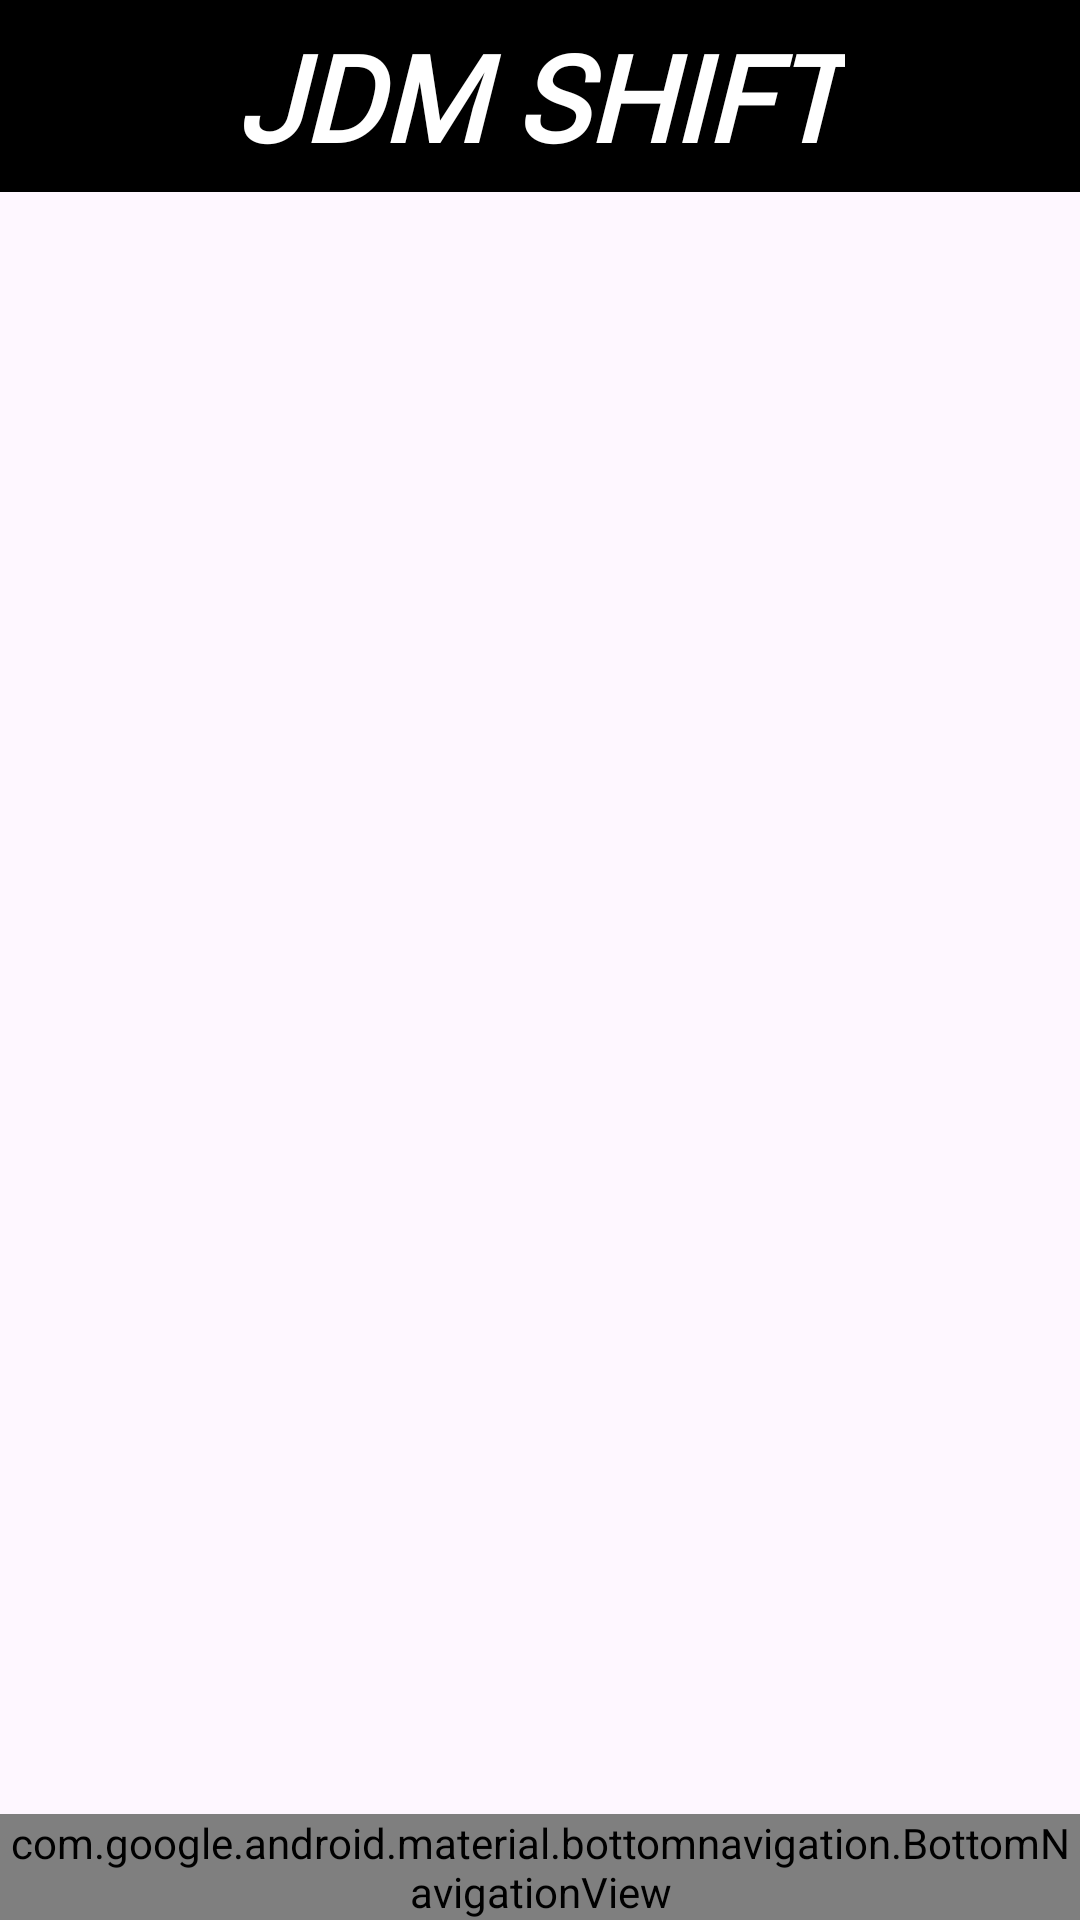

Reconstruct the res/layout file that produces this screen, plus the resources it refers to.
<!-- AndroidManifest.xml: application theme Theme.JDMShift -->
<!-- res/layout/activity_main.xml -->
<androidx.constraintlayout.widget.ConstraintLayout
    xmlns:android="http://schemas.android.com/apk/res/android"
    xmlns:app="http://schemas.android.com/apk/res-auto"
    xmlns:tools="http://schemas.android.com/tools"
    android:layout_width="match_parent"
    android:layout_height="match_parent"
    tools:context=".MainActivity">

    <androidx.constraintlayout.widget.ConstraintLayout
        android:layout_width="match_parent"
        android:layout_height="match_parent">

        
        <com.google.android.material.appbar.AppBarLayout
            android:id="@+id/appBarLayout"
            android:layout_width="match_parent"
            android:layout_height="wrap_content"
            tools:ignore="MissingConstraints">

            <androidx.appcompat.widget.Toolbar
                android:id="@+id/toolbar"
                android:layout_width="match_parent"
                android:layout_height="match_parent"
                android:background="@color/black"
                android:elevation="4dp"
                android:theme="@style/ThemeOverlay.AppCompat.ActionBar">

                
                <TextView
                    android:layout_width="wrap_content"
                    android:layout_height="wrap_content"
                    android:layout_gravity="center"
                    android:fontFamily="@font/archicoco"
                    android:text="@string/app_name"
                    android:textColor="@color/white"
                    android:textSize="40sp"
                    android:textStyle="bold|italic" />

            </androidx.appcompat.widget.Toolbar>
        </com.google.android.material.appbar.AppBarLayout>

        
        <FrameLayout
            android:id="@+id/fragment_container"
            android:layout_width="0dp"
            android:layout_height="0dp"
            app:layout_constraintBottom_toTopOf="@id/bottom_navigation"
            app:layout_constraintEnd_toEndOf="parent"
            app:layout_constraintStart_toStartOf="parent"
            app:layout_constraintTop_toBottomOf="@+id/appBarLayout"
            tools:ignore="NotSibling">

            

        </FrameLayout>

        
        <com.google.android.material.bottomnavigation.BottomNavigationView
            android:id="@+id/bottom_navigation"
            android:layout_width="match_parent"
            android:layout_height="wrap_content"
            android:background="?attr/colorSurface"
            app:labelVisibilityMode="labeled"
            app:layout_constraintBottom_toBottomOf="parent"
            app:menu="@menu/bottom_nav_menu"
            tools:layout_editor_absoluteX="0dp" />
    </androidx.constraintlayout.widget.ConstraintLayout>



</androidx.constraintlayout.widget.ConstraintLayout>
<!-- resources referenced by this layout -->
<resources>
  <color name="black">#000000</color>
  <color name="white">#FFFFFF</color>
  <string name="app_name">JDM SHIFT</string>
  <style name="Theme.JDMShift" parent="Base.Theme.JDMShift" />
  <style name="Base.Theme.JDMShift" parent="Theme.Material3.DayNight.NoActionBar">
          
          
      </style>
</resources>
